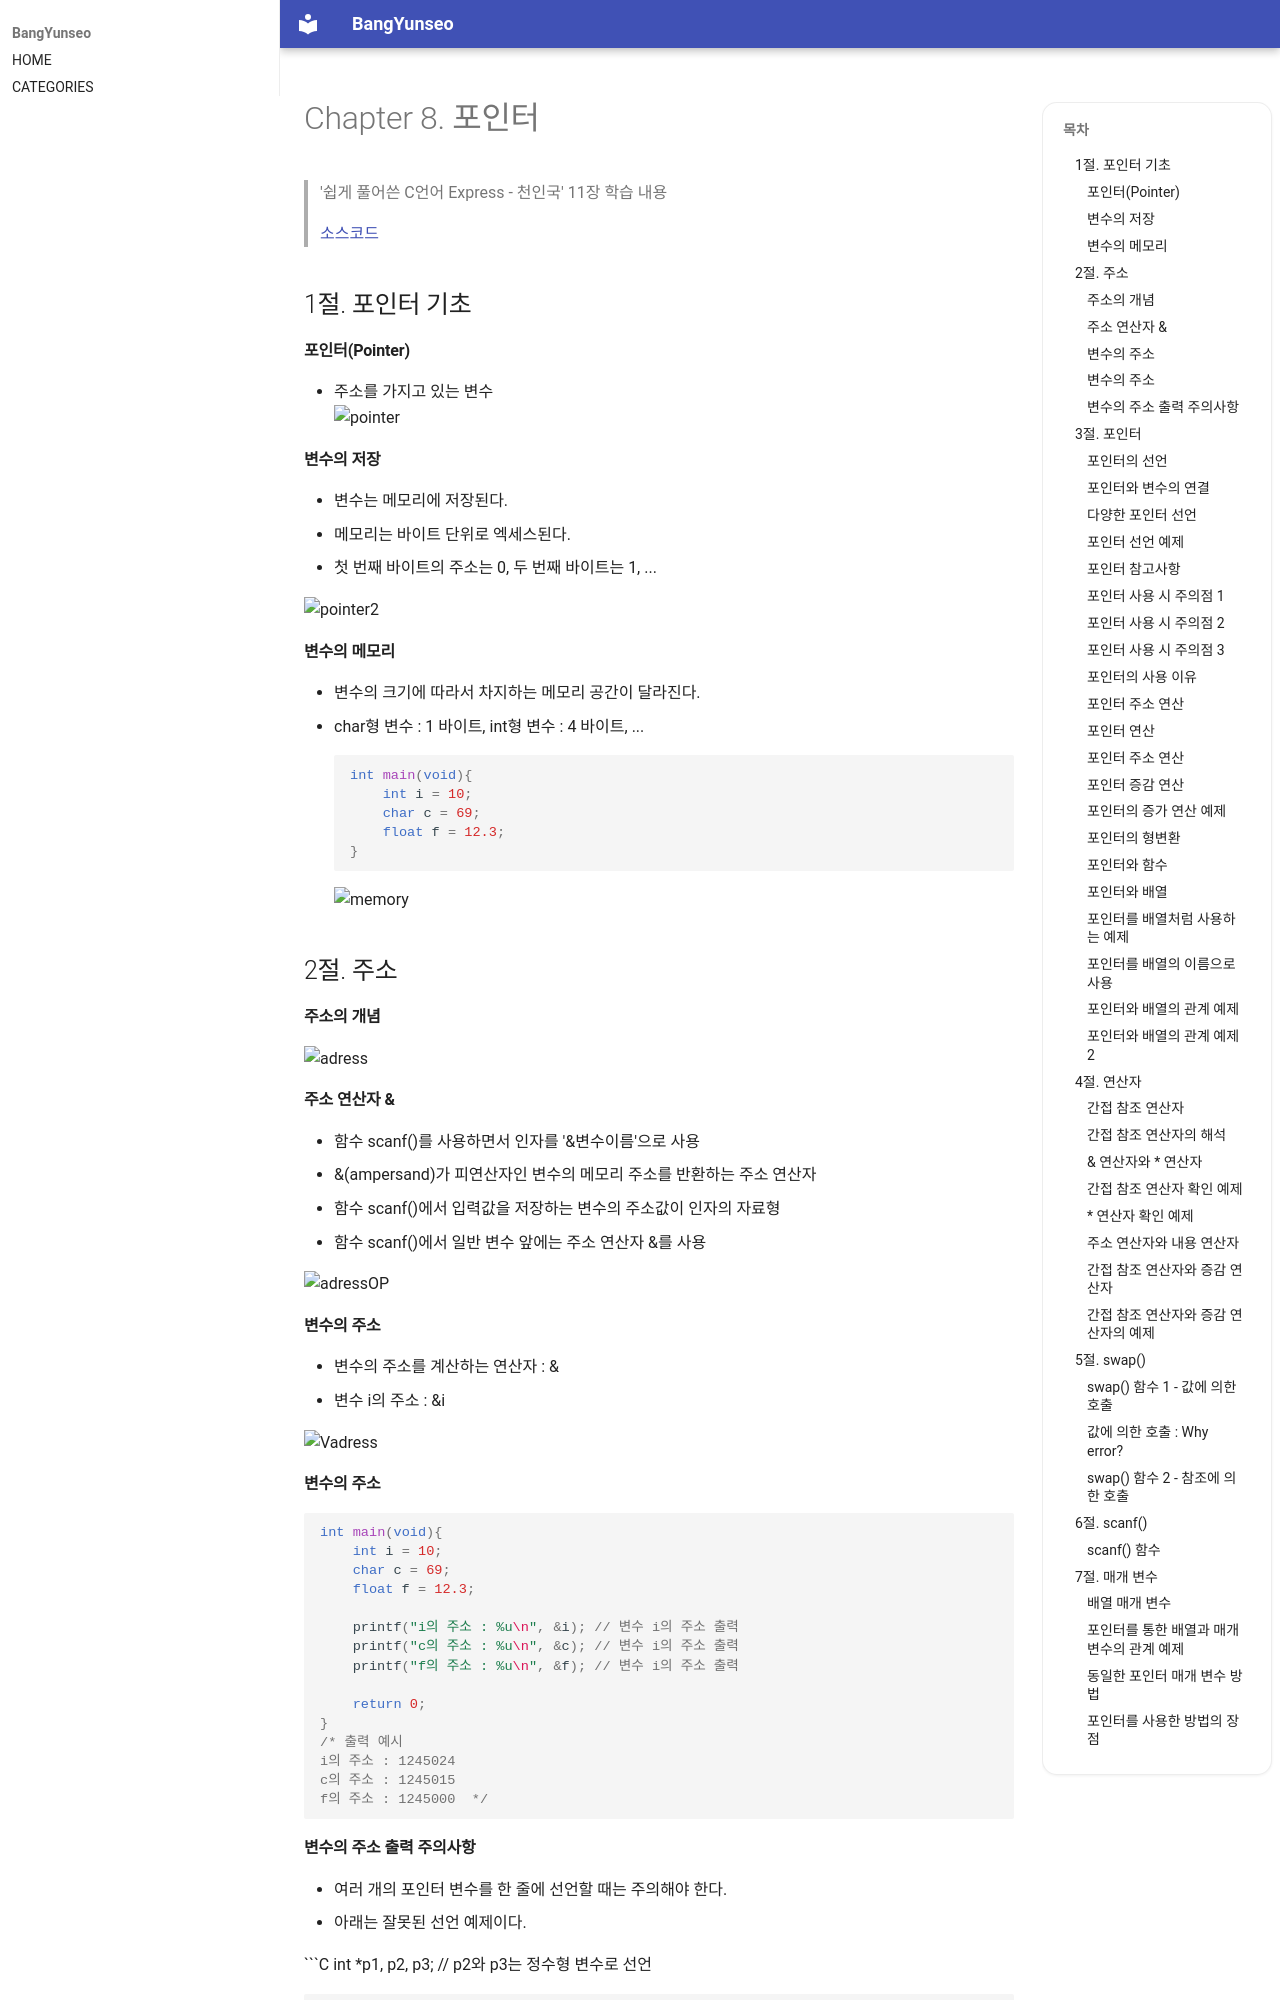

repository: BangYunseo/TIL · page: Language/C/ch8_Pointer/index.html · generator: mkdocs

#  Chapter 8. 포인터       
> '쉽게 풀어쓴 C언어 Express - 천인국' 11장 학습 내용
>
> [소스코드](https://github.com/BangYunseo/Express-C/tree/main/ch8_%ED%8F%AC%EC%9D%B8%ED%84%B0)
> 
> 1절. 포인터 기초
> 
> 2절. 주소
>
> 3절. 포인터
>
> 4절. 연산자
>
> 5절. swap()
>
> 6절. scanf()
>
> 7절. 매개 변수
>

## 1절. 포인터 기초
#### 포인터(Pointer)

* 주소를 가지고 있는 변수   
![pointer](https://github.com/BangYunseo/TIL/blob/main/C/Image/ch8/pointer.PNG)

#### 변수의 저장
* 변수는 메모리에 저장된다.
* 메모리는 바이트 단위로 엑세스된다.
  * 첫 번째 바이트의 주소는 0, 두 번째 바이트는 1, ...
	 
![pointer2](https://github.com/BangYunseo/TIL/blob/main/C/Image/ch8/pointer2.PNG)

#### 변수의 메모리
* 변수의 크기에 따라서 차지하는 메모리 공간이 달라진다.
* char형 변수 : 1 바이트, int형 변수 : 4 바이트, ...
```C
int main(void){
	int i = 10;
	char c = 69;
	float f = 12.3;
}
```
![memory](https://github.com/BangYunseo/TIL/blob/main/C/Image/ch8/memory.PNG)


## 2절. 주소
#### 주소의 개념

![adress](https://github.com/BangYunseo/TIL/blob/main/C/Image/ch8/adress.PNG)

#### 주소 연산자 &
* 함수 scanf()를 사용하면서 인자를 '&변수이름'으로 사용
* &(ampersand)가 피연산자인 변수의 메모리 주소를 반환하는 주소 연산자
  * 함수 scanf()에서 입력값을 저장하는 변수의 주소값이 인자의 자료형
  * 함수 scanf()에서 일반 변수 앞에는 주소 연산자 &를 사용

![adressOP](https://github.com/BangYunseo/TIL/blob/main/C/Image/ch8/adressOP.PNG)

  
#### 변수의 주소
* 변수의 주소를 계산하는 연산자 : &
* 변수 i의 주소 : &i

![Vadress](https://github.com/BangYunseo/TIL/blob/main/C/Image/ch8/Vadress.PNG)
 
#### 변수의 주소

```C
int main(void){
	int i = 10;
	char c = 69;
	float f = 12.3;

	printf("i의 주소 : %u\n", &i);	// 변수 i의 주소 출력
	printf("c의 주소 : %u\n", &c);	// 변수 i의 주소 출력
	printf("f의 주소 : %u\n", &f);	// 변수 i의 주소 출력

	return 0;
}
/* 출력 예시
i의 주소 : 1245024
c의 주소 : 1245015
f의 주소 : 1245000  */
```
